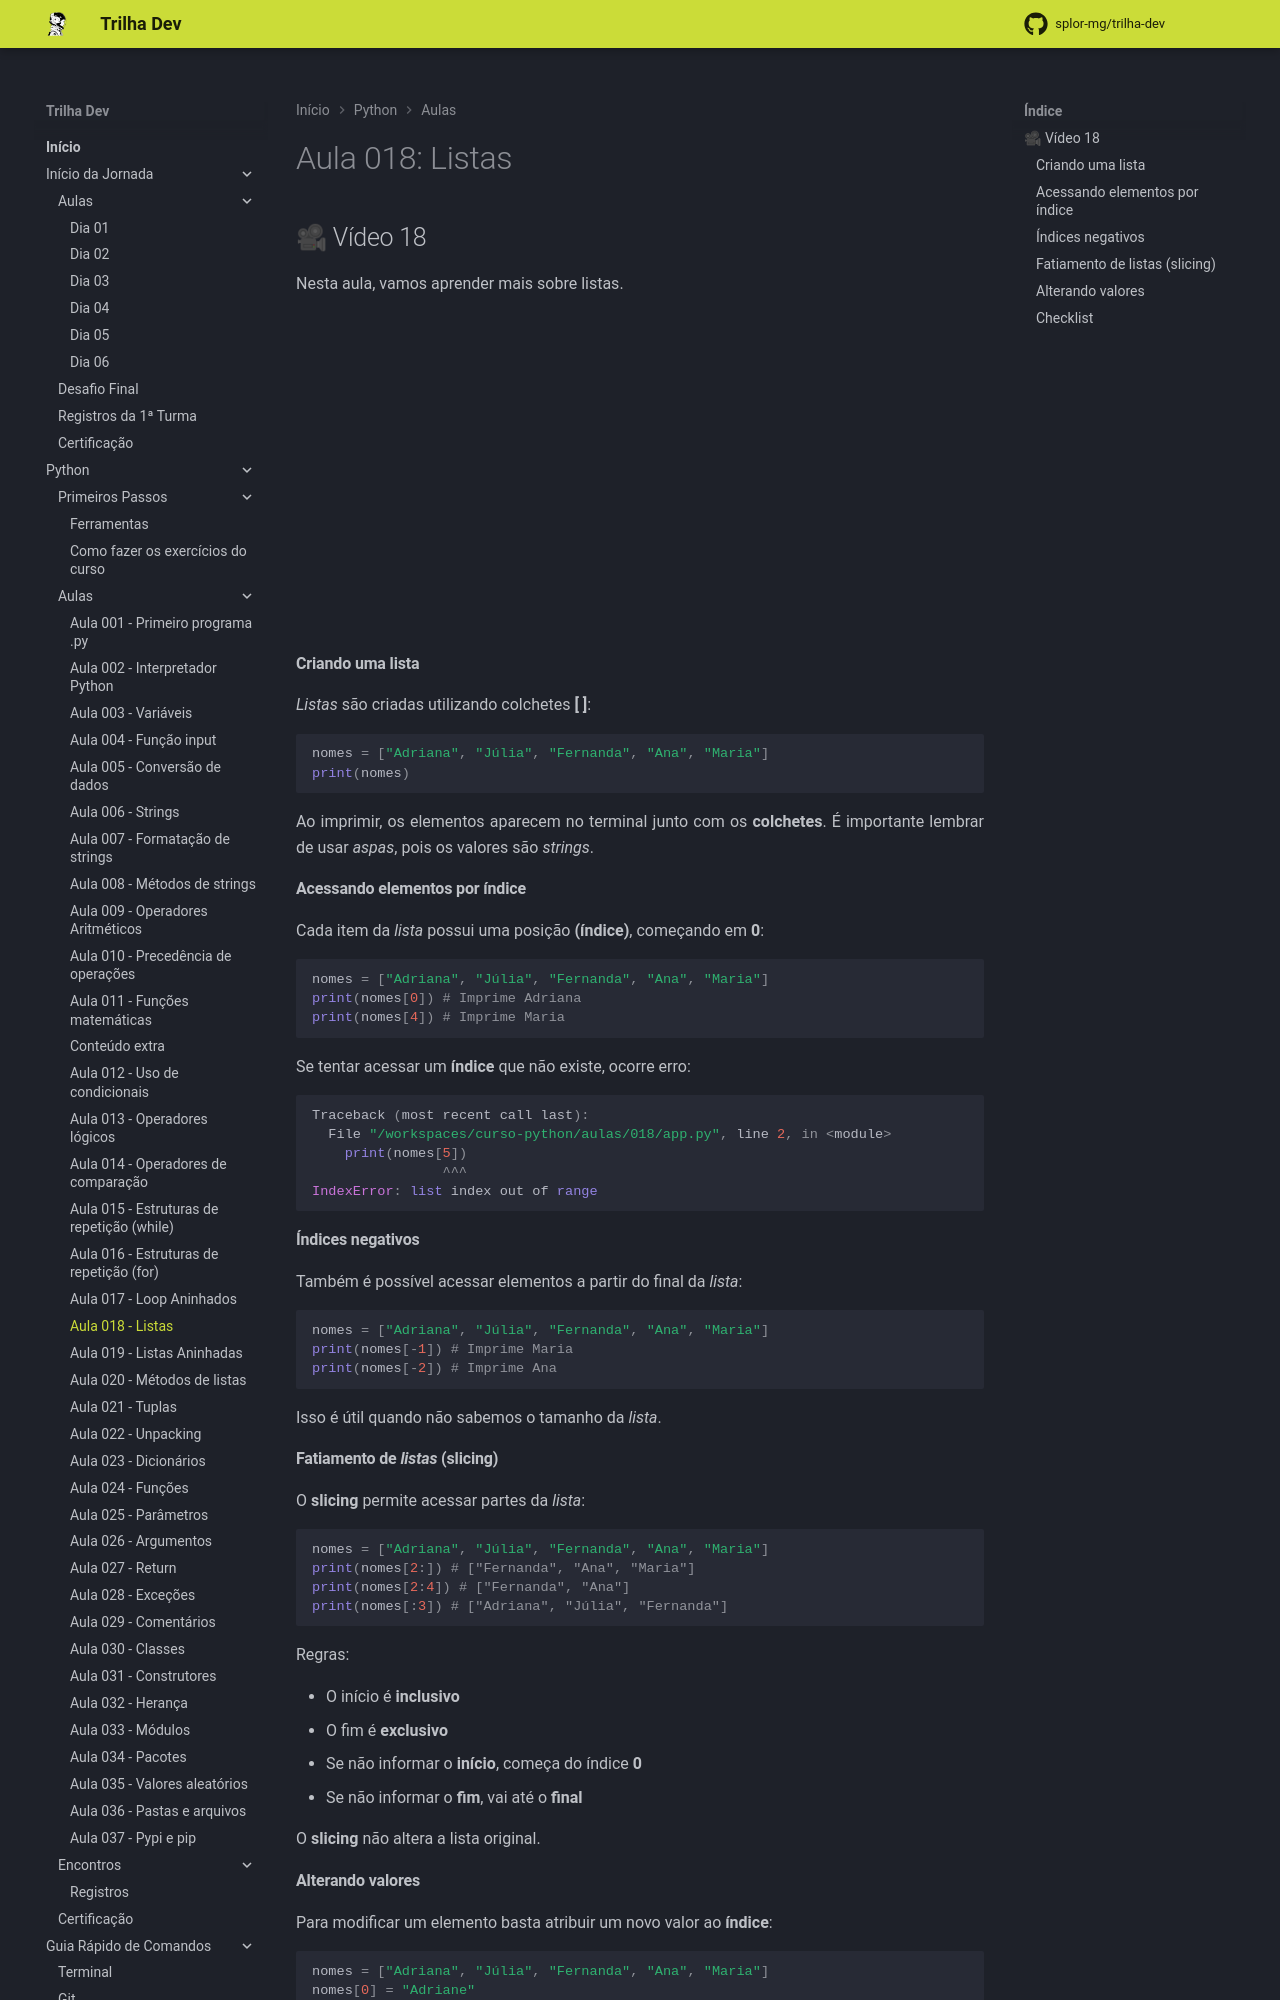

repository: splor-mg/trilha-dev · page: main/python/aulas/018_listas/index.html · generator: mkdocs

---
comments: true
---
# Aula 018: Listas

## 🎥 Vídeo 18

Nesta aula, vamos aprender mais sobre listas.

<iframe width="560" height="315" src="https://www.youtube.com/embed/qfEoyKp6iaE?si=ZsHuYs0H6KxkfyNB" title="YouTube video player" frameborder="0" allow="accelerometer; autoplay; clipboard-write; encrypted-media; gyroscope; picture-in-picture; web-share" referrerpolicy="strict-origin-when-cross-origin" allowfullscreen></iframe>

#### **Criando uma lista**

_Listas_ são criadas utilizando colchetes **[ ]**:

``` py
nomes = ["Adriana", "Júlia", "Fernanda", "Ana", "Maria"]
print(nomes)
```

Ao imprimir, os elementos aparecem no terminal junto com os **colchetes**.
É importante lembrar de usar _aspas_, pois os valores são _strings_.

#### **Acessando elementos por índice**

Cada item da _lista_ possui uma posição **(índice)**, começando em **0**:

``` py
nomes = ["Adriana", "Júlia", "Fernanda", "Ana", "Maria"]
print(nomes[0]) # Imprime Adriana
print(nomes[4]) # Imprime Maria
```

Se tentar acessar um **índice** que não existe, ocorre erro:

``` py
Traceback (most recent call last):
  File "/workspaces/curso-python/aulas/018/app.py", line 2, in <module>
    print(nomes[5])
                ^^^
IndexError: list index out of range
```

#### **Índices negativos**

Também é possível acessar elementos a partir do final da _lista_:

``` py
nomes = ["Adriana", "Júlia", "Fernanda", "Ana", "Maria"]
print(nomes[-1]) # Imprime Maria
print(nomes[-2]) # Imprime Ana
```

Isso é útil quando não sabemos o tamanho da _lista_.

#### **Fatiamento de _listas_ (slicing)**

O **slicing** permite acessar partes da _lista_:

```py
nomes = ["Adriana", "Júlia", "Fernanda", "Ana", "Maria"]
print(nomes[2:]) # ["Fernanda", "Ana", "Maria"]
print(nomes[2:4]) # ["Fernanda", "Ana"]
print(nomes[:3]) # ["Adriana", "Júlia", "Fernanda"]
```

Regras:

- O início é **inclusivo**
- O fim é **exclusivo**
- Se não informar o **início**, começa do índice **0**
- Se não informar o **fim**, vai até o **final**

O **slicing** não altera a lista original.
